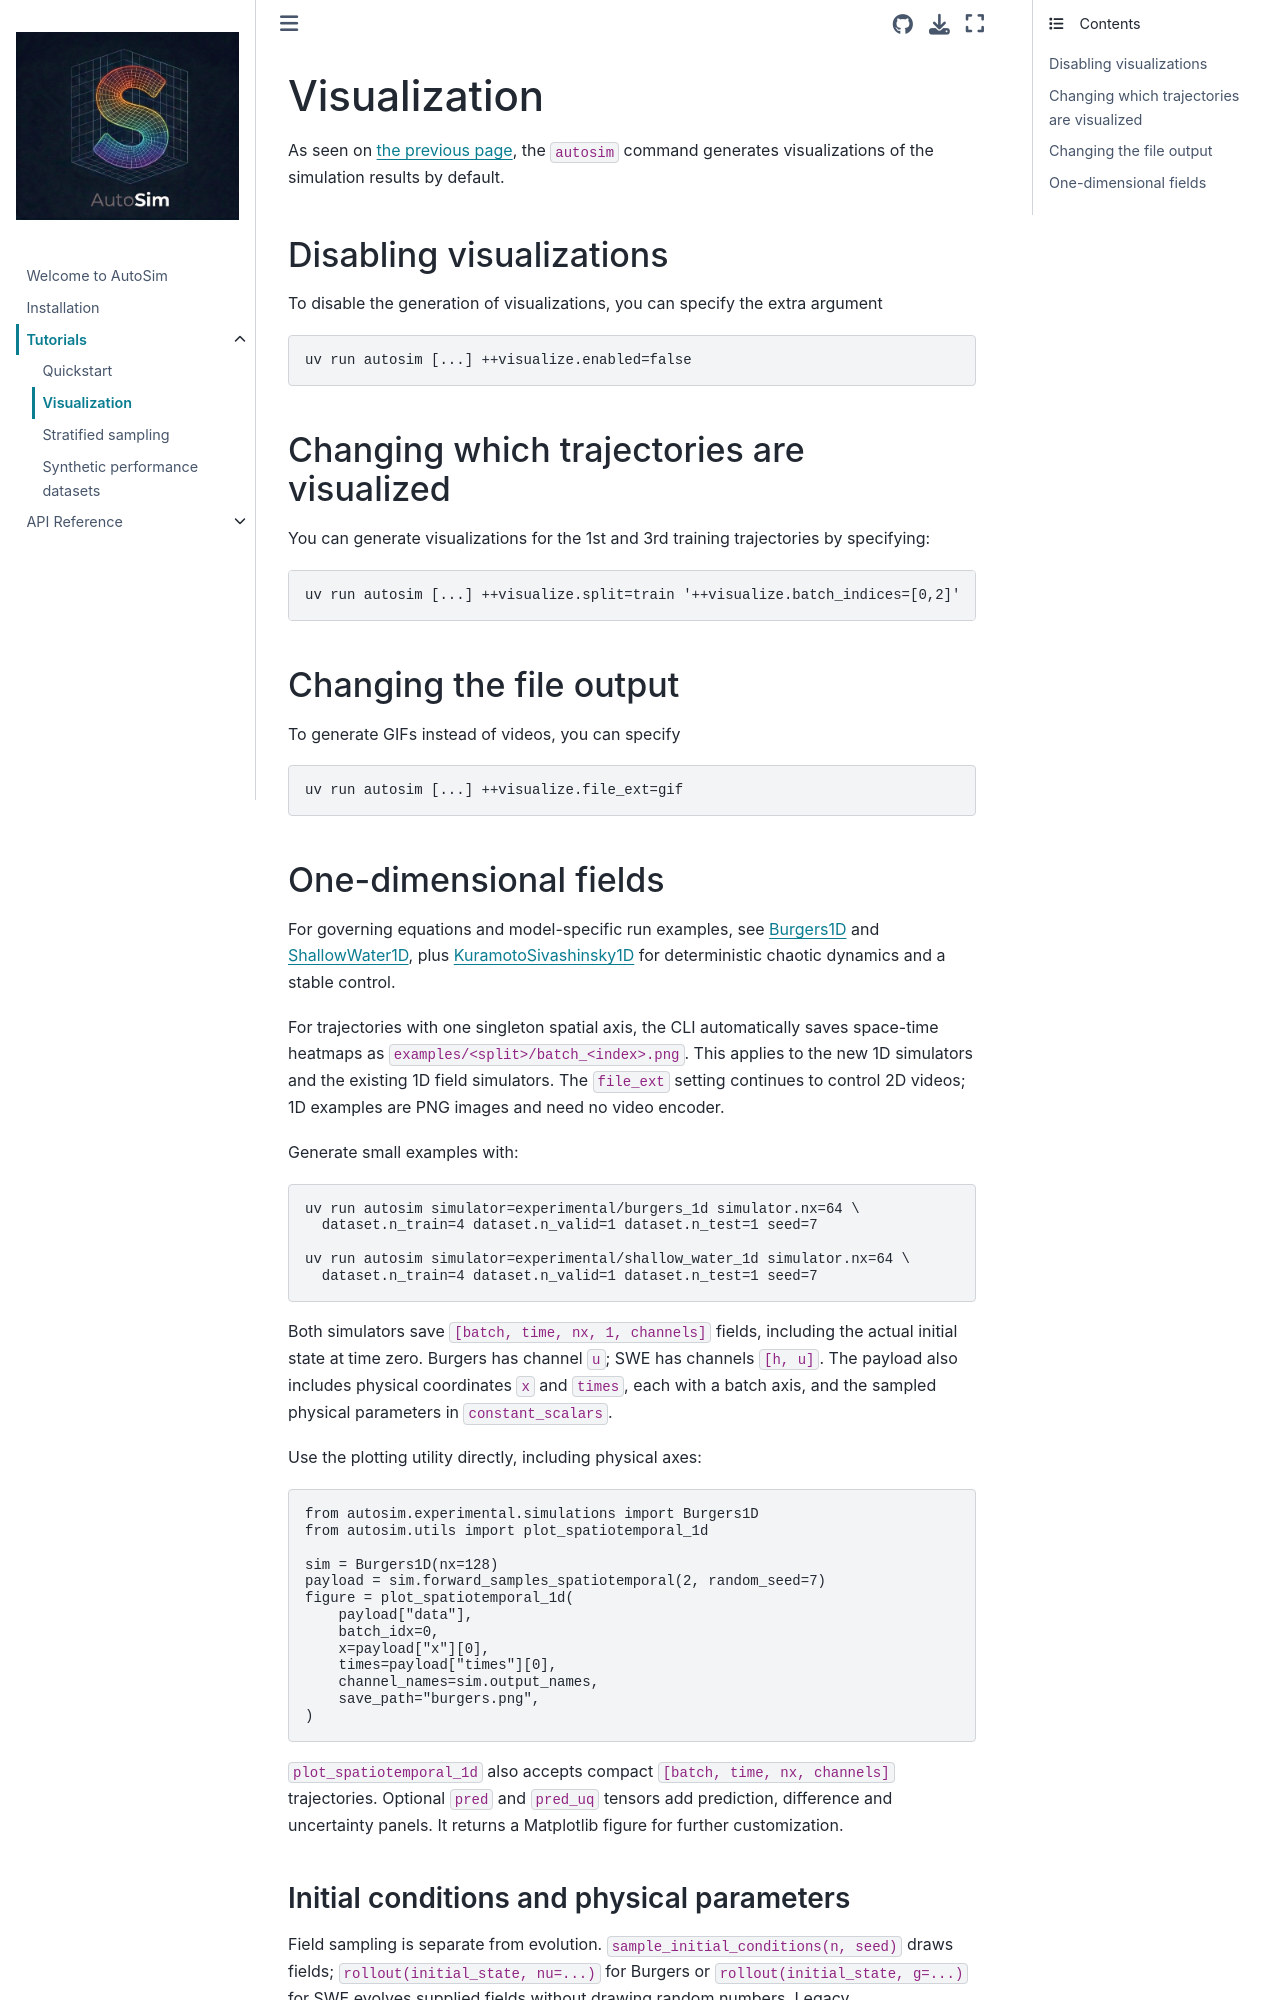

repository: alan-turing-institute/autosim · page: tutorials/visualize.html · generator: jekyll

# Visualization

As seen on [the previous page](quickstart.md), the `autosim` command generates visualizations of the simulation results by default.

## Disabling visualizations

To disable the generation of visualizations, you can specify the extra argument

```bash
uv run autosim [...] ++visualize.enabled=false
```

## Changing which trajectories are visualized

You can generate visualizations for the 1st and 3rd training trajectories by specifying:

```bash
uv run autosim [...] ++visualize.split=train '++visualize.batch_indices=[0,2]'
```

## Changing the file output

To generate GIFs instead of videos, you can specify

```bash
uv run autosim [...] ++visualize.file_ext=gif
```

## One-dimensional fields

For governing equations and model-specific run examples, see
[Burgers1D](../reference/experimental/burgers_1d.rst) and
[ShallowWater1D](../reference/experimental/shallow_water_1d.rst), plus
[KuramotoSivashinsky1D](../reference/experimental/kuramoto_sivashinsky_1d.rst)
for deterministic chaotic dynamics and a stable control.

For trajectories with one singleton spatial axis, the CLI automatically saves
space-time heatmaps as `examples/<split>/batch_<index>.png`. This applies to the
new 1D simulators and the existing 1D field simulators. The `file_ext` setting
continues to control 2D videos; 1D examples are PNG images and need no video encoder.

Generate small examples with:

```bash
uv run autosim simulator=experimental/burgers_1d simulator.nx=64 \
  dataset.n_train=4 dataset.n_valid=1 dataset.n_test=1 seed=7

uv run autosim simulator=experimental/shallow_water_1d simulator.nx=64 \
  dataset.n_train=4 dataset.n_valid=1 dataset.n_test=1 seed=7
```

Both simulators save `[batch, time, nx, 1, channels]` fields, including the actual
initial state at time zero. Burgers has channel `u`; SWE has channels `[h, u]`.
The payload also includes physical coordinates `x` and `times`, each with a batch
axis, and the sampled physical parameters in `constant_scalars`.

Use the plotting utility directly, including physical axes:

```python
from autosim.experimental.simulations import Burgers1D
from autosim.utils import plot_spatiotemporal_1d

sim = Burgers1D(nx=128)
payload = sim.forward_samples_spatiotemporal(2, random_seed=7)
figure = plot_spatiotemporal_1d(
    payload["data"],
    batch_idx=0,
    x=payload["x"][0],
    times=payload["times"][0],
    channel_names=sim.output_names,
    save_path="burgers.png",
)
```

`plot_spatiotemporal_1d` also accepts compact `[batch, time, nx, channels]`
trajectories. Optional `pred` and `pred_uq` tensors add prediction, difference
and uncertainty panels. It returns a Matplotlib figure for further customization.
